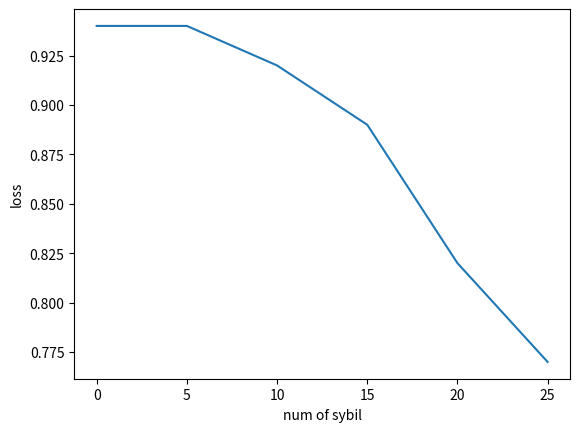

This chart was generated by the following Python code: (Note: this script raises an exception after producing the figure.)
#!/usr/bin/env python 
# -*- coding:utf-8 -*-
__author__ = 'CheXinkai'
import matplotlib.pyplot as plt

x = [0,5,10,15,20,25]
y1 = [0.94,0.94,0.92,0.89,0.82,0.77]
y2 = [0.206,0.223,0.298,0.428,0.588,0.778]

plt.figure()
plt.plot(x, y1)
plt.xlabel('num of sybil')
plt.ylabel('loss')
plt.savefig('.//log//loss_all.png')

plt.figure()
plt.plot(x, y2)
plt.xlabel('num of sybil')
plt.ylabel('loss')
plt.savefig('.//log//acc_all.png')